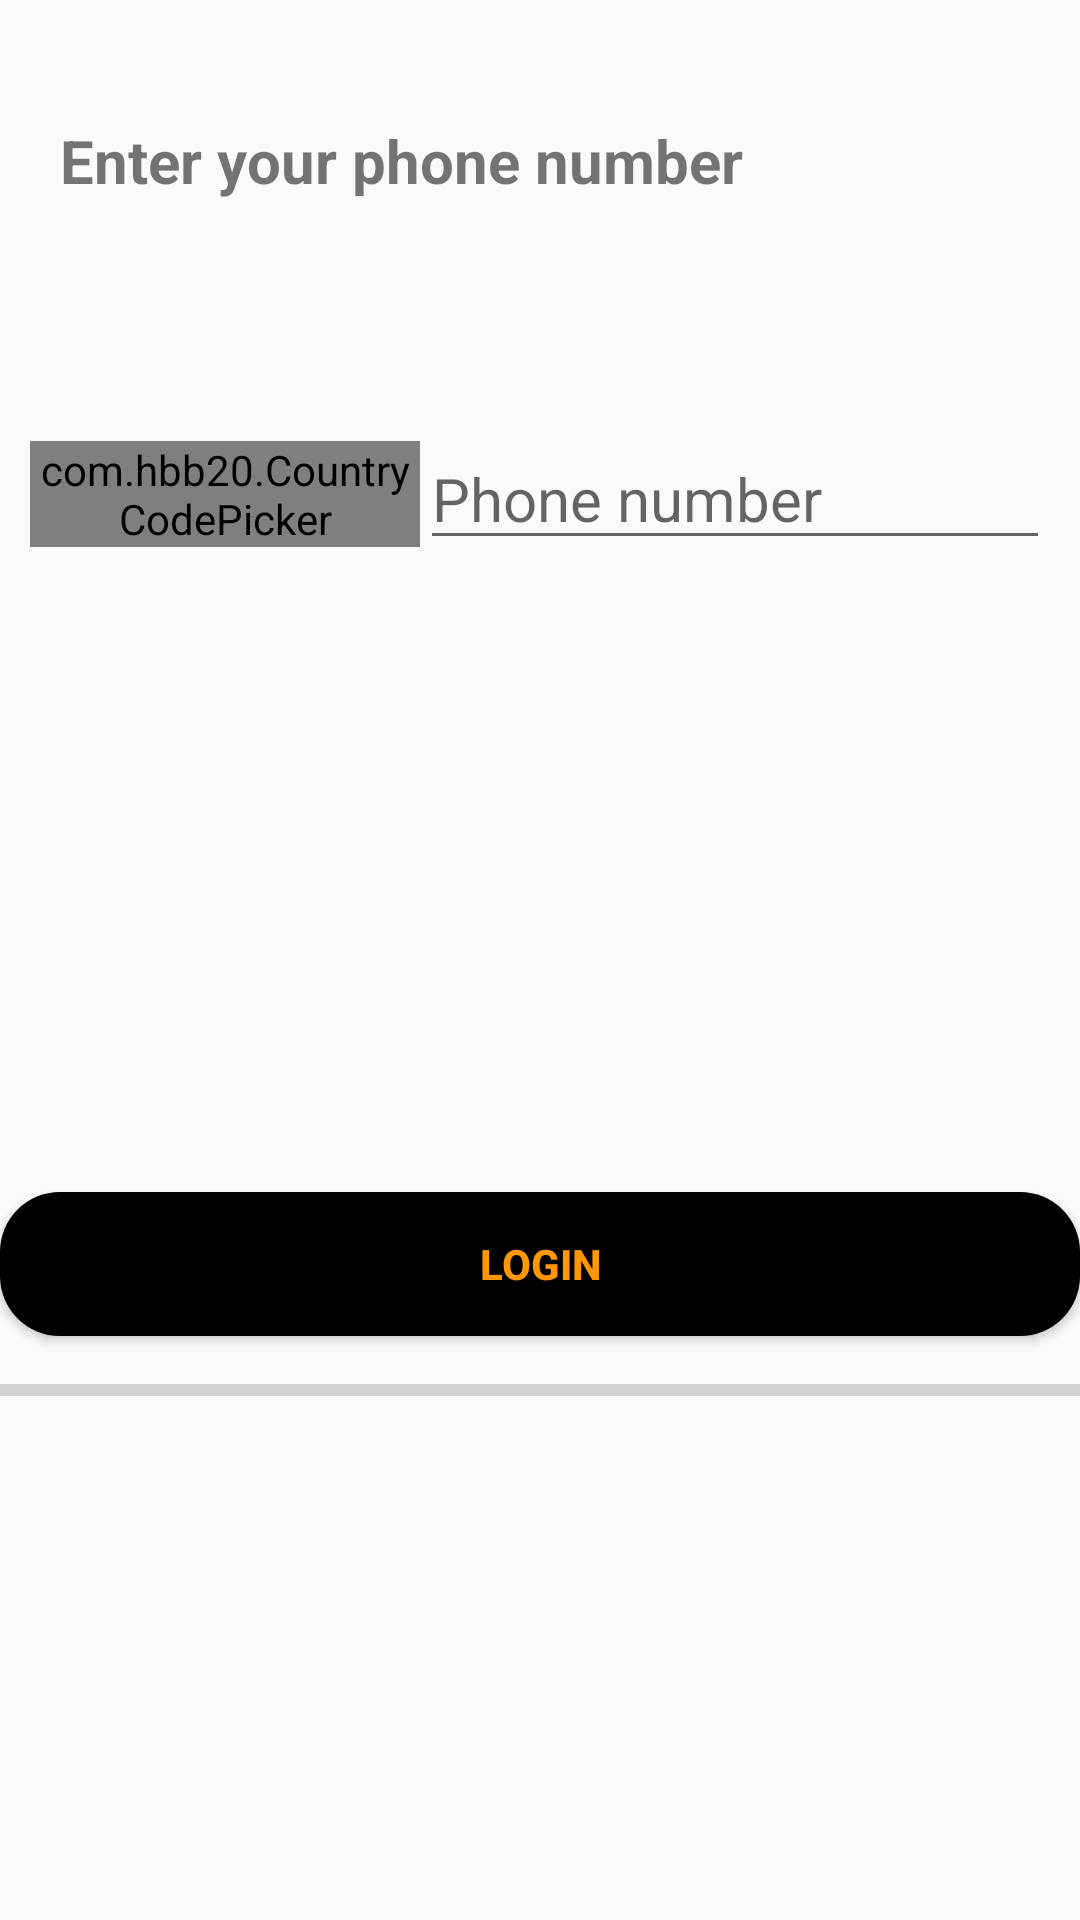

Here is an Android app screen rendered from its layout file. Give the layout XML and the strings, colors and styles it references.
<!-- AndroidManifest.xml: application theme KautionTheme -->
<!-- res/layout/activity_login.xml -->
<?xml version="1.0" encoding="utf-8"?>
<LinearLayout xmlns:android="http://schemas.android.com/apk/res/android"
    xmlns:app="http://schemas.android.com/apk/res-auto"
    xmlns:tools="http://schemas.android.com/tools"
    android:id="@+id/main"
    android:layout_width="match_parent"
    android:layout_height="match_parent"
    android:layout_margin="16dp"
    android:orientation="vertical"
    tools:ignore="NestedWeights"
    tools:context=".LoginActivity">

    <TextView
        android:id="@+id/textView4"
        android:layout_width="match_parent"
        android:layout_height="wrap_content"
        android:layout_weight=".2"
        android:layout_marginStart="20dp"
        android:layout_marginTop="40dp"
        android:textSize="20sp"
        android:textStyle="bold"
        android:text="@string/enter_your_phone_number" />

    <LinearLayout
        android:layout_width="match_parent"
        android:layout_height="wrap_content"
        android:layout_weight=".5"
        android:gravity="center"
        android:orientation="horizontal">

        <com.hbb20.CountryCodePicker
            android:id="@+id/countryCode"
            android:layout_width="130dp"
            android:layout_height="wrap_content"
            app:ccp_defaultNameCode="CA"
            app:ccp_textSize="18sp">

        </com.hbb20.CountryCodePicker>

        <EditText
            android:id="@+id/phoneNumber"
            android:layout_width="210dp"
            android:layout_height="wrap_content"
            android:autofillHints="Enter phone number"
            android:ems="10"
            android:textSize="20sp"
            android:inputType="phone"
            android:hint="@string/phone_number" />
    </LinearLayout>

    <LinearLayout
        android:layout_width="match_parent"
        android:layout_height="wrap_content"
        android:layout_weight="2"
        android:gravity="center"
        android:orientation="vertical">

        <Button
            android:id="@+id/loginButton"
            android:layout_width="match_parent"
            android:layout_height="wrap_content"
            android:background="@drawable/button_selector"
            android:gravity="center"
            android:textColor="@color/customPrimaryDark"
            android:textStyle="bold"
            android:onClick="loginButtonClicked"
            android:text="@string/login_button" />

        <ProgressBar
            android:id="@+id/progressBar"
            style="?android:attr/progressBarStyleHorizontal"
            android:layout_width="match_parent"
            android:layout_height="wrap_content"
            android:paddingTop="10dp"/>

    </LinearLayout>

</LinearLayout>
<!-- resources referenced by this layout -->
<resources>
  <color name="customPrimaryDark">#FF9800</color>
  <!-- drawable button_selector (drawable) -->
  <?xml version="1.0" encoding="utf-8"?>
  <selector xmlns:android="http://schemas.android.com/apk/res/android">
      <item android:drawable="@drawable/button_pressed"
          android:state_pressed="true" />
      <item android:drawable="@drawable/button"/>
  </selector>
  <string name="enter_your_phone_number">Enter your phone number</string>
  <string name="login_button">Login</string>
  <string name="phone_number">Phone number</string>
  <style name="KautionTheme" parent="Theme.AppCompat.DayNight.NoActionBar">
          <item name="colorPrimary">@color/customPrimary</item>
          <item name="colorPrimaryDark">@color/customPrimaryDark</item>
          <item name="colorAccent">@color/customPrimaryDark</item>
  
          
  
          
          <item name="tabIndicatorColor">#FFFFFF</item>
          <item name="tabTextColor">#B3FFFFFF</item>
          <item name="tabSelectedTextColor">#FFFFFF</item>
  
          
          <item name="android:statusBarColor">@color/colorPrimaryVariant</item>
          <item name="android:windowBackground">?android:colorBackground</item>
      </style>
  <!-- drawable button_pressed (drawable) -->
  <?xml version="1.0" encoding="utf-8"?>
  <shape xmlns:android="http://schemas.android.com/apk/res/android"
      android:shape="rectangle" >
      
      <corners android:radius="20dp"/>
      <gradient
          android:endColor="@color/customPrimaryDarkButtonPressed"
          android:centerColor="@color/customPrimaryDarkButtonPressed"
          android:startColor="@color/customPrimaryDarkButtonPressed" />
  
  </shape>
  <!-- drawable button (drawable) -->
  <?xml version="1.0" encoding="utf-8"?>
  <shape xmlns:android="http://schemas.android.com/apk/res/android"
      android:shape="rectangle" >
      
      <corners android:radius="20dp"/>
      <gradient
          android:endColor="@color/black"
          android:centerColor="@color/black"
          android:startColor="@color/black" />
  
  </shape>
  <color name="customPrimary">#000000</color>
  <color name="colorPrimaryVariant">#3700B3</color>
  <color name="customPrimaryDarkButtonPressed">#6D6D6D</color>
  <color name="black">#FF000000</color>
</resources>
